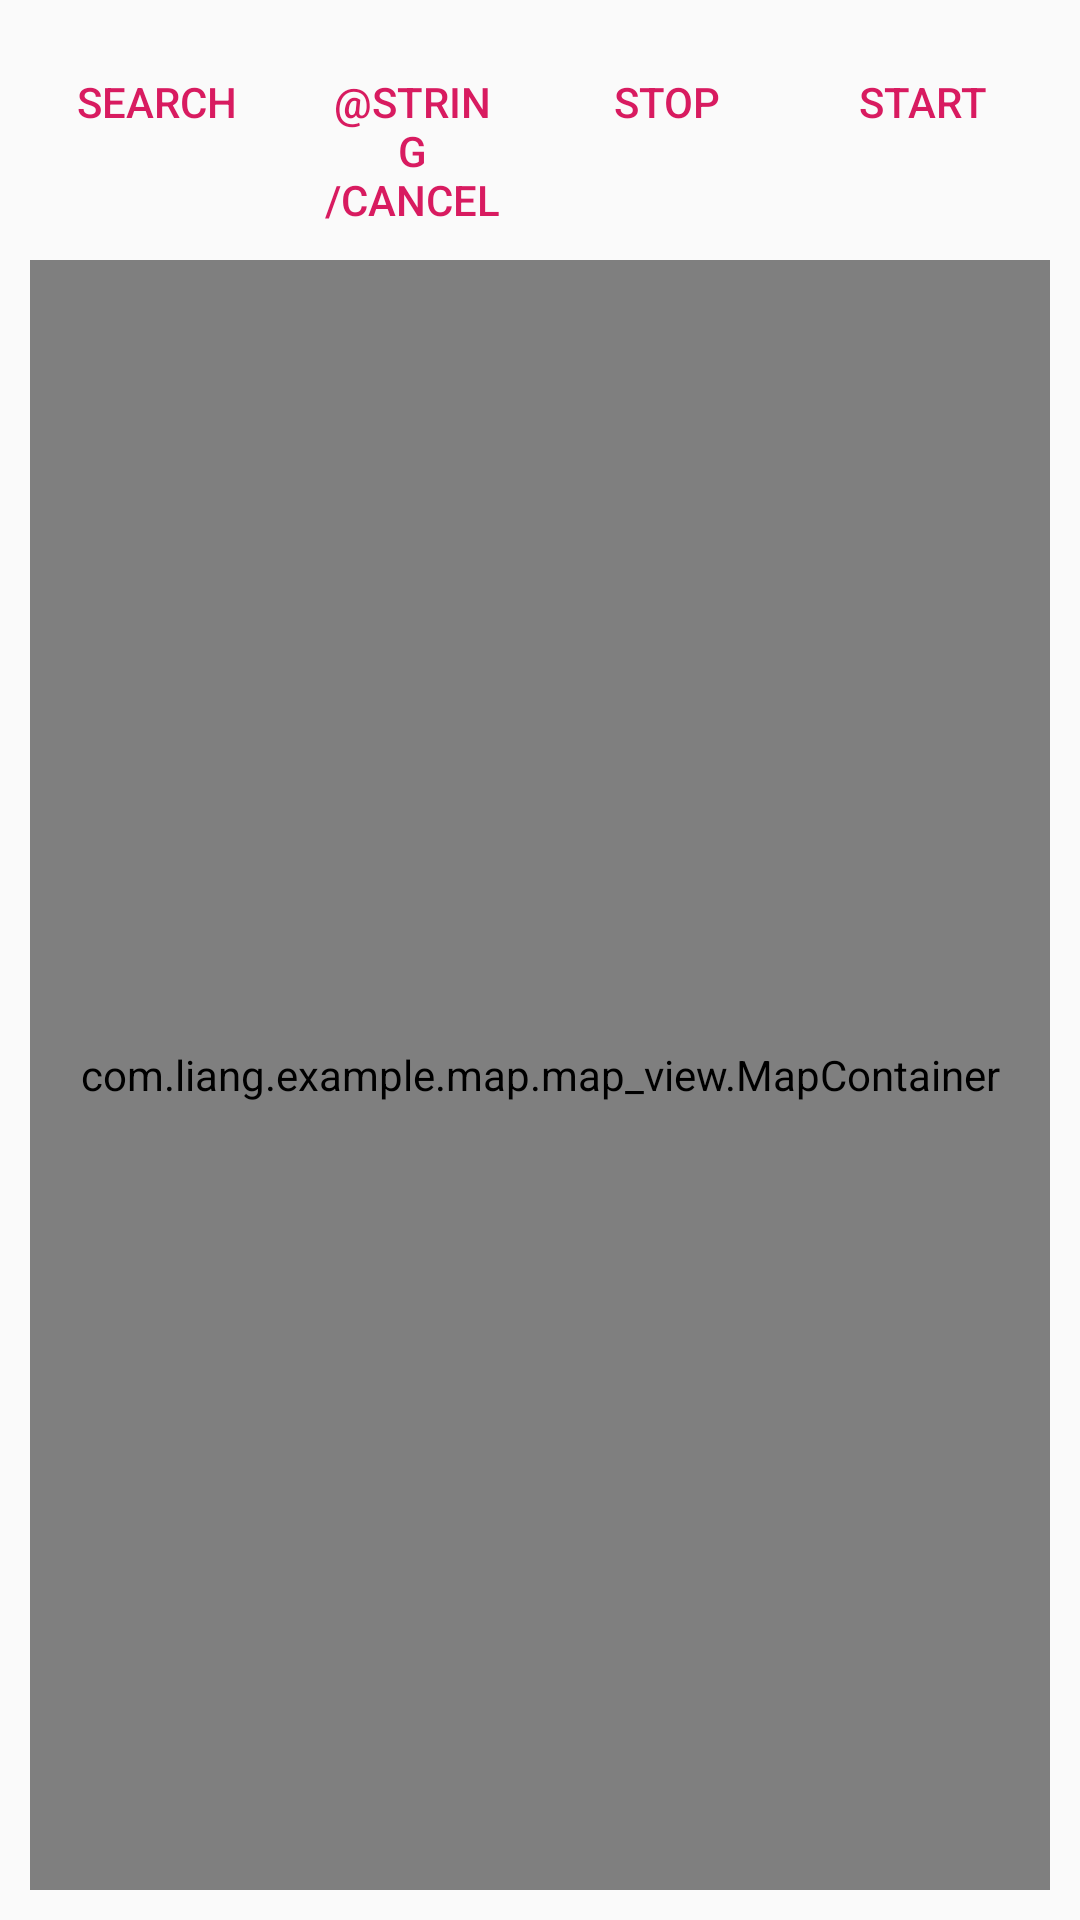

Reconstruct the res/layout file that produces this screen, plus the resources it refers to.
<!-- AndroidManifest.xml: application theme AppTheme -->
<!-- res/layout/activity_navi.xml -->
<?xml version="1.0" encoding="utf-8"?>
<androidx.coordinatorlayout.widget.CoordinatorLayout xmlns:android="http://schemas.android.com/apk/res/android"
    xmlns:app="http://schemas.android.com/apk/res-auto"
    android:layout_width="match_parent"
    android:layout_height="match_parent"
    android:orientation="vertical"
    android:padding="10dp">

    <LinearLayout
        android:id="@+id/true_container"
        android:layout_width="match_parent"
        android:layout_height="match_parent"
        android:orientation="vertical">

        <LinearLayout
            android:id="@+id/navigation_bar"
            android:layout_width="match_parent"
            android:layout_height="wrap_content"
            android:orientation="horizontal">

            <Button
                android:id="@+id/search"
                style="?attr/buttonBarButtonStyle"
                android:layout_width="0dp"
                android:layout_height="wrap_content"
                android:layout_weight="1"
                android:text="@string/search" />

            <Button
                android:id="@+id/cancel_navigation"
                style="?attr/buttonBarButtonStyle"
                android:layout_width="0dp"
                android:layout_height="wrap_content"
                android:layout_weight="1"
                android:text="@string/cancel" />

            <Button
                android:id="@+id/stop_navigation"
                style="?attr/buttonBarButtonStyle"
                android:layout_width="0dp"
                android:layout_height="wrap_content"
                android:layout_weight="1"
                android:text="@string/stop" />

            <Button
                android:id="@+id/start_navigation"
                style="?attr/buttonBarButtonStyle"
                android:layout_width="0dp"
                android:layout_height="wrap_content"
                android:layout_weight="1"
                android:text="@string/start" />
        </LinearLayout>

        <com.liang.example.map.map_view.MapContainer
            android:id="@+id/map_container"
            android:layout_width="match_parent"
            android:layout_height="0dp"
            android:layout_marginTop="5dp"
            android:layout_weight="1"
            app:marker_anim_duration="1200"
            app:marker_height="40dp"
            app:marker_width="20dp" />
    </LinearLayout>

    <RelativeLayout
        android:id="@+id/bottom_sheet"
        android:layout_width="match_parent"
        android:layout_height="wrap_content"
        android:layout_alignParentBottom="true"
        app:behavior_hideable="true"
        app:behavior_peekHeight="0dp"
        app:layout_behavior="@string/bottom_sheet_behavior">

        <include layout="@layout/bottom_sheet_point_info" />
    </RelativeLayout>
</androidx.coordinatorlayout.widget.CoordinatorLayout>
<!-- res/layout/bottom_sheet_point_info.xml (included above) -->
<?xml version="1.0" encoding="utf-8"?>
<RelativeLayout xmlns:android="http://schemas.android.com/apk/res/android"
    xmlns:tools="http://schemas.android.com/tools"
    android:layout_width="match_parent"
    android:layout_height="300dp"
    android:background="@android:color/white"
    android:orientation="vertical"
    android:padding="10dp">

    <TextView
        android:id="@+id/point_name"
        android:layout_width="wrap_content"
        android:layout_height="30dp"
        android:layout_alignParentStart="true"
        android:layout_alignParentTop="true"
        android:textColor="@android:color/black"
        android:textSize="20sp"
        tools:text="point name (index: 0)"
        android:layout_alignParentLeft="true" />

    <TextView
        android:id="@+id/point_plan_location"
        android:layout_width="wrap_content"
        android:layout_height="30dp"
        android:layout_below="@id/point_name"
        android:layout_alignParentStart="true"
        android:layout_marginTop="10dp"
        android:drawableStart="@drawable/location"
        android:drawablePadding="10dp"
        android:gravity="center_vertical"
        tools:text="show: 577px x 377px x 0px"
        android:layout_alignParentLeft="true"
        android:drawableLeft="@drawable/location" />

    <TextView
        android:id="@+id/point_actual_location"
        android:layout_width="wrap_content"
        android:layout_height="30dp"
        android:layout_below="@id/point_plan_location"
        android:layout_alignParentStart="true"
        android:layout_marginStart="30dp"
        android:layout_marginTop="10dp"
        android:gravity="center_vertical"
        tools:text="actual: 70m x 40m x 0m"
        android:layout_alignParentLeft="true"
        android:layout_marginLeft="30dp" />

    <TextView
        android:id="@+id/point_id"
        android:layout_width="wrap_content"
        android:layout_height="30dp"
        android:layout_below="@id/point_actual_location"
        android:layout_alignParentStart="true"
        android:layout_marginTop="10dp"
        android:drawableStart="@drawable/id"
        android:drawablePadding="10dp"
        android:gravity="center_vertical"
        tools:text="id: 5e6a401ce9c01114e5fcdecd"
        android:layout_alignParentLeft="true"
        android:drawableLeft="@drawable/id" />

    <TextView
        android:id="@+id/point_map_id"
        android:layout_width="wrap_content"
        android:layout_height="30dp"
        android:layout_below="@id/point_id"
        android:layout_alignParentStart="true"
        android:layout_marginStart="30dp"
        android:layout_marginTop="10dp"
        android:gravity="center_vertical"
        tools:text="mapId: 5e6a401ce9c01114e5fcdecd"
        android:layout_alignParentLeft="true"
        android:layout_marginLeft="30dp" />

    <Button
        android:id="@+id/as_start_point"
        style="?attr/buttonBarButtonStyle"
        android:layout_width="140dp"
        android:layout_height="wrap_content"
        android:layout_alignParentEnd="true"
        android:layout_alignParentBottom="true"
        android:text="@string/as_start_point"
        android:layout_alignParentRight="true" />

    <Button
        android:id="@+id/as_end_point"
        style="?attr/buttonBarButtonStyle"
        android:layout_width="140dp"
        android:layout_height="wrap_content"
        android:layout_alignParentStart="true"
        android:layout_alignParentBottom="true"
        android:layout_marginTop="10dp"
        android:text="@string/as_end_point"
        android:layout_alignParentLeft="true" />
</RelativeLayout>
<!-- resources referenced by this layout -->
<resources>
  <!-- drawable id (drawable) -->
  <?xml version="1.0" encoding="utf-8"?>
  <vector xmlns:android="http://schemas.android.com/apk/res/android"
      android:width="20dp"
      android:height="40dp"
      android:viewportWidth="30"
      android:viewportHeight="60">
  
      <path
          android:pathData="m15, 20 a12, 12, 0, 1, 0, 0, 24 a12, 12 0, 1, 0, 0, -24
          m-5, 4.5 v15 m4, 0 v-15 c13, 0, 13, 15.5, 0, 15"
          android:strokeWidth="1.5"
          android:strokeColor="@color/location"
          android:strokeLineCap="round"
          android:strokeLineJoin="round" />
  </vector>
  <!-- drawable location (drawable) -->
  <?xml version="1.0" encoding="utf-8"?>
  <vector xmlns:android="http://schemas.android.com/apk/res/android"
      android:width="20dp"
      android:height="40dp"
      android:viewportWidth="30"
      android:viewportHeight="60">
  
      
      
      
  
      
      
      
  
      <path
          android:fillColor="#FF424242"
          android:pathData="
          m15, 12 a8, 8, 0, 1, 0, 0, 16 a8, 8 0, 1, 0, 0, -16
          m-11.5911, 11.1058 a12, 12, 0, 1, 1, 23.1822, 0 l-11.5911, 30 l-11.5911, -30" />
  </vector>
  <string name="as_end_point">as end point</string>
  <string name="as_start_point">as start point</string>
  <string name="search">Search</string>
  <string name="start">start</string>
  <string name="stop">stop</string>
  <style name="AppTheme" parent="Theme.AppCompat.Light.DarkActionBar">
          
          <item name="colorPrimary">@color/colorPrimary</item>
          <item name="colorPrimaryDark">@color/colorPrimaryDark</item>
          <item name="colorAccent">@color/colorAccent</item>
      </style>
  <color name="colorPrimary">#008577</color>
  <color name="colorPrimaryDark">#00574B</color>
  <color name="colorAccent">#D81B60</color>
</resources>
